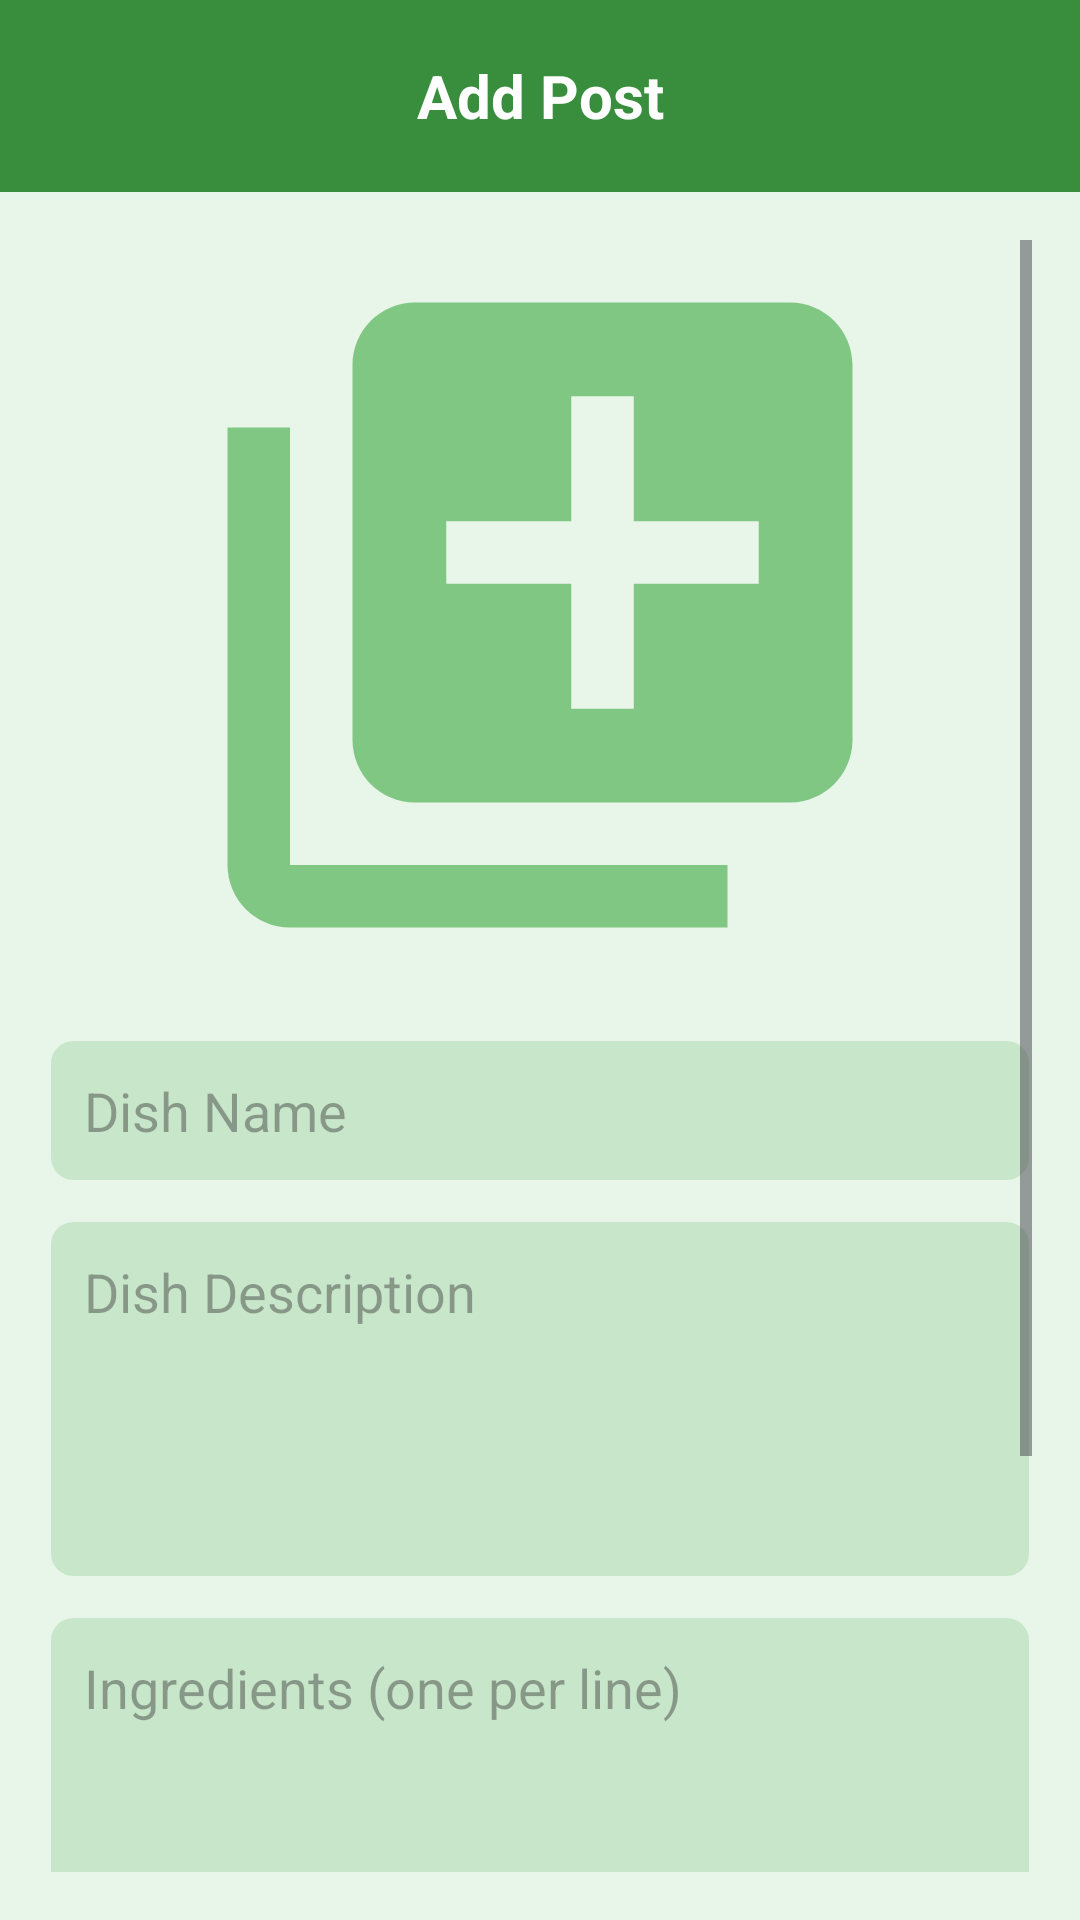

Produce the Android XML layout that renders to this screen, including the resource entries it uses.
<!-- AndroidManifest.xml: application theme Theme.HeyChefv7 -->
<!-- res/layout/activity_add_post.xml -->
<LinearLayout xmlns:android="http://schemas.android.com/apk/res/android"
    xmlns:tools="http://schemas.android.com/tools"
    android:layout_width="match_parent"
    android:layout_height="match_parent"
    android:orientation="vertical"
    tools:context=".AddPostActivity">

    
    <androidx.appcompat.widget.Toolbar
        android:id="@+id/customToolbar"
        android:layout_width="match_parent"
        android:layout_height="wrap_content"
        android:background="@color/statusBarColor"
        android:elevation="4dp"
        android:padding="12dp">

        <TextView
            android:id="@+id/toolbarTitle"
            android:layout_width="wrap_content"
            android:layout_height="wrap_content"
            android:text="Add Post"
            android:textColor="@android:color/white"
            android:textSize="20sp"
            android:textStyle="bold"
            android:layout_gravity="center" />
    </androidx.appcompat.widget.Toolbar>

    
    <ScrollView
        android:layout_width="match_parent"
        android:layout_height="match_parent"
        android:padding="16dp">

        <LinearLayout
            android:layout_width="match_parent"
            android:layout_height="wrap_content"
            android:orientation="vertical"
            android:gravity="center">

            <ImageView
                android:id="@+id/imgFood"
                android:layout_width="250dp"
                android:layout_height="250dp"
                android:layout_marginBottom="16dp"
                android:background="@color/colorBackground"
                android:scaleType="centerCrop"
                android:src="@drawable/ic_add_photo" />

            <EditText
                android:id="@+id/edtFoodName"
                android:layout_width="match_parent"
                android:layout_height="wrap_content"
                android:hint="Dish Name"
                android:padding="12dp"
                android:background="@drawable/bg_edittext"
                android:textSize="18sp" />

            <EditText
                android:id="@+id/edtFoodDesc"
                android:layout_width="match_parent"
                android:layout_height="wrap_content"
                android:hint="Dish Description"
                android:padding="12dp"
                android:background="@drawable/bg_edittext"
                android:textSize="18sp"
                android:layout_marginTop="12dp"
                android:minHeight="120dp"
                android:gravity="top" />

            <EditText
                android:id="@+id/editTextIngredients"
                android:hint="Ingredients (one per line)"
                android:layout_width="match_parent"
                android:layout_height="wrap_content"
                android:padding="12dp"
                android:background="@drawable/bg_edittext"
                android:textSize="18sp"
                android:layout_marginTop="12dp"
                android:minLines="4"
                android:gravity="top"
                android:inputType="textMultiLine" />

            <EditText
                android:id="@+id/editTextInstructions"
                android:hint="Instructions (one per line)"
                android:layout_width="match_parent"
                android:layout_height="wrap_content"
                android:padding="12dp"
                android:background="@drawable/bg_edittext"
                android:textSize="18sp"
                android:layout_marginTop="12dp"
                android:minLines="4"
                android:gravity="top"
                android:inputType="textMultiLine" />

            <Button
                android:id="@+id/btnPost"
                android:layout_width="match_parent"
                android:layout_height="wrap_content"
                android:text="Post"
                android:textSize="20sp"
                android:layout_marginTop="16dp"
                android:backgroundTint="@color/colorPrimaryVariant"
                android:textColor="#FFFFFF" />
        </LinearLayout>
    </ScrollView>
</LinearLayout>
<!-- resources referenced by this layout -->
<resources>
  <color name="colorBackground">#E8F5E9</color>
  <color name="colorPrimaryVariant">#388E3C</color>
  <color name="statusBarColor">#388E3C</color>
  <!-- drawable bg_edittext (drawable) -->
  <?xml version="1.0" encoding="utf-8"?>
  <shape xmlns:android="http://schemas.android.com/apk/res/android"
      android:shape="rectangle">
      <solid android:color="@color/colorSurface" /> 
      <corners android:radius="8dp" /> 
      <stroke
          android:width="1dp"
          android:color="@color/colorBackground" /> 
      <padding
          android:bottom="8dp"
          android:left="8dp"
          android:right="8dp"
          android:top="8dp" />
  </shape>
  <!-- drawable ic_add_photo (drawable) -->
  <vector xmlns:android="http://schemas.android.com/apk/res/android"
      android:height="24dp"
      android:tint="@color/colorSecondary"
      android:viewportHeight="24"
      android:viewportWidth="24"
      android:width="24dp">
        
      <path android:fillColor="@android:color/white" android:pathData="M4,6L2,6v14c0,1.1 0.9,2 2,2h14v-2L4,20L4,6zM20,2L8,2c-1.1,0 -2,0.9 -2,2v12c0,1.1 0.9,2 2,2h12c1.1,0 2,-0.9 2,-2L22,4c0,-1.1 -0.9,-2 -2,-2zM19,11h-4v4h-2v-4L9,11L9,9h4L13,5h2v4h4v2z"/>
      
  </vector>
  <style name="Theme.HeyChefv7" parent="Base.Theme.HeyChefv7" />
  <color name="colorSurface">#C8E6C9</color>
  <color name="colorSecondary">#81C784</color>
  <style name="Base.Theme.HeyChefv7" parent="Theme.Material3.Light.NoActionBar">
          <item name="colorPrimary">@color/colorPrimary</item>
          <item name="colorPrimaryVariant">@color/colorPrimaryVariant</item>
          <item name="colorOnPrimary">@color/colorOnPrimary</item>
  
          <item name="colorSecondary">@color/colorSecondary</item>
          <item name="colorSecondaryVariant">@color/colorSecondaryVariant</item>
          <item name="colorOnSecondary">@color/colorOnSecondary</item>
  
          <item name="android:colorBackground">@color/colorBackground</item>
          <item name="colorSurface">@color/colorSurface</item>
          <item name="colorOnSurface">@color/colorOnSurface</item>
  
          <item name="android:navigationBarColor">@color/navBarColor</item>
          <item name="android:statusBarColor">@color/statusBarColor</item>
      </style>
  <color name="colorPrimary">#4CAF50</color>
  <color name="colorOnPrimary">#FFFFFF</color>
  <color name="colorSecondaryVariant">#66BB6A</color>
  <color name="colorOnSecondary">#000000</color>
  <color name="colorOnSurface">#000000</color>
  <color name="navBarColor">#388E3C</color>
</resources>
